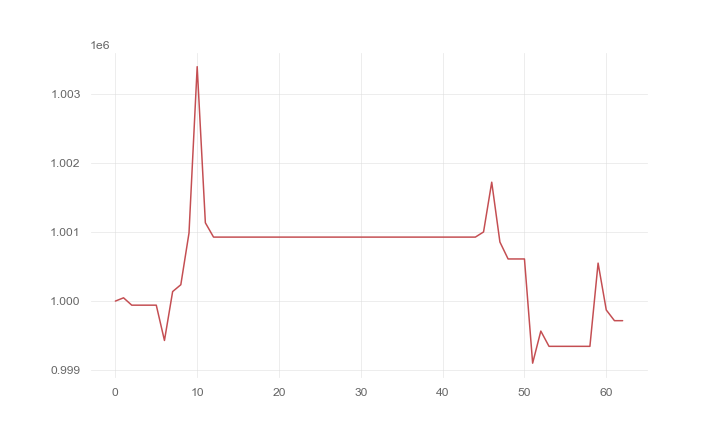

Values plotted in this chart, from the file beside it:
, 0
0, 1000000
1, 1000047
2, 999941
3, 999941
4, 999941
5, 999941
6, 999429
7, 1000138
8, 1000237
9, 1000987
10, 1003400
11, 1001136
12, 1000928
13, 1000928
14, 1000928
15, 1000928
16, 1000928
17, 1000928
18, 1000928
19, 1000928
20, 1000928
21, 1000928
22, 1000928
23, 1000928
24, 1000928
25, 1000928
26, 1000928
27, 1000928
28, 1000928
29, 1000928
30, 1000928
31, 1000928
32, 1000928
33, 1000928
34, 1000928
35, 1000928
36, 1000928
37, 1000928
38, 1000928
39, 1000928
40, 1000928
41, 1000928
42, 1000928
43, 1000928
44, 1000928
45, 1001003
46, 1001724
47, 1000857
48, 1000611
49, 1000611
50, 1000611
51, 999099
52, 999565
53, 999344
54, 999344
55, 999344
56, 999344
57, 999344
58, 999344
59, 1000551
... 3 more rows
